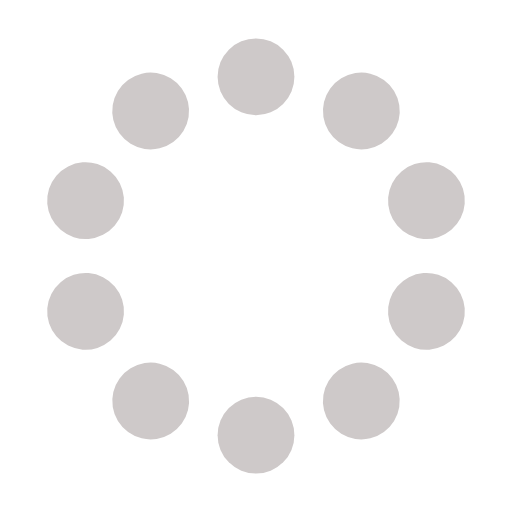
t = 0.00 s
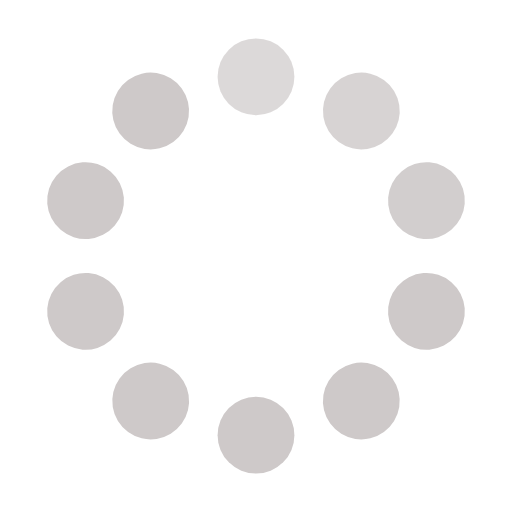
t = 0.30 s
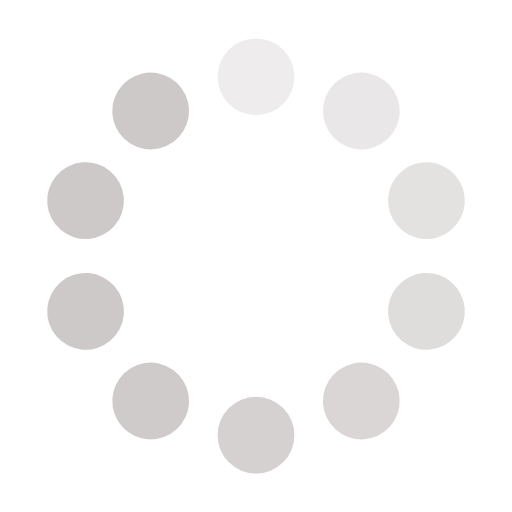
t = 0.65 s
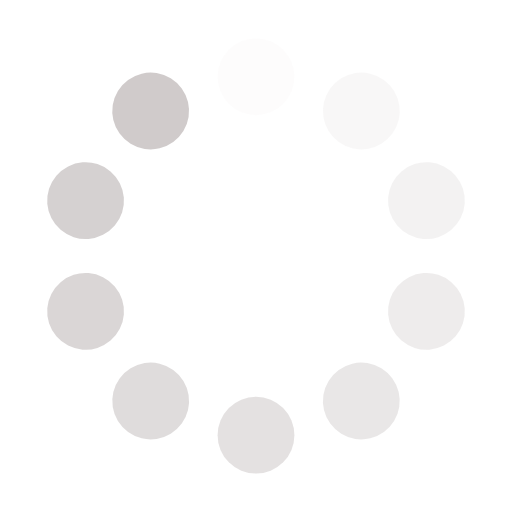
t = 0.95 s
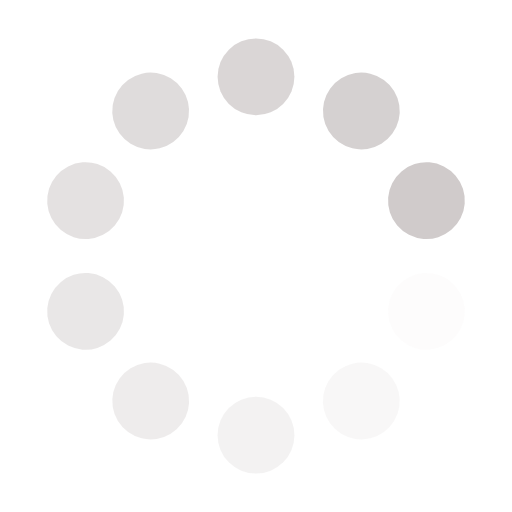
t = 1.25 s
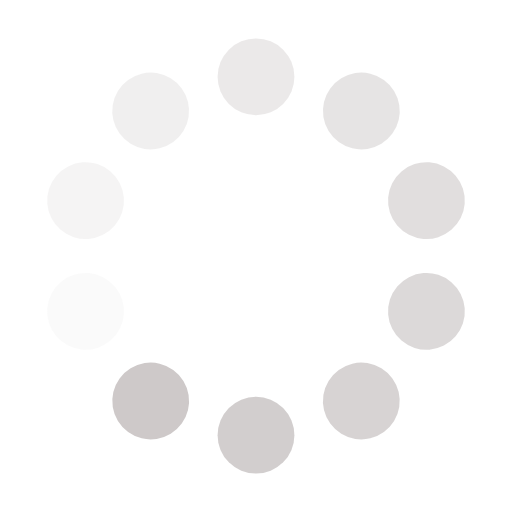
t = 1.60 s

The animated SVG that drew these frames (rendered in a browser with its animation timeline set to each time). Animation: 10 SMIL elements (animate=10); one cycle of 1.90 s, repeats indefinitely.

<svg width='100px' height='100px' xmlns="http://www.w3.org/2000/svg" viewBox="0 0 100 100" preserveAspectRatio="xMidYMid" class="uil-default"><rect x="0" y="0" width="100" height="100" fill="none" class="bk"></rect><rect  x='42.5' y='42.5' width='15' height='15' rx='30' ry='30' fill='#cec9c9' transform='rotate(0 50 50) translate(0 -35)'>  <animate attributeName='opacity' from='1' to='0' dur='1s' begin='0s' repeatCount='indefinite'/></rect><rect  x='42.5' y='42.5' width='15' height='15' rx='30' ry='30' fill='#cec9c9' transform='rotate(36 50 50) translate(0 -35)'>  <animate attributeName='opacity' from='1' to='0' dur='1s' begin='0.1s' repeatCount='indefinite'/></rect><rect  x='42.5' y='42.5' width='15' height='15' rx='30' ry='30' fill='#cec9c9' transform='rotate(72 50 50) translate(0 -35)'>  <animate attributeName='opacity' from='1' to='0' dur='1s' begin='0.2s' repeatCount='indefinite'/></rect><rect  x='42.5' y='42.5' width='15' height='15' rx='30' ry='30' fill='#cec9c9' transform='rotate(108 50 50) translate(0 -35)'>  <animate attributeName='opacity' from='1' to='0' dur='1s' begin='0.3s' repeatCount='indefinite'/></rect><rect  x='42.5' y='42.5' width='15' height='15' rx='30' ry='30' fill='#cec9c9' transform='rotate(144 50 50) translate(0 -35)'>  <animate attributeName='opacity' from='1' to='0' dur='1s' begin='0.4s' repeatCount='indefinite'/></rect><rect  x='42.5' y='42.5' width='15' height='15' rx='30' ry='30' fill='#cec9c9' transform='rotate(180 50 50) translate(0 -35)'>  <animate attributeName='opacity' from='1' to='0' dur='1s' begin='0.5s' repeatCount='indefinite'/></rect><rect  x='42.5' y='42.5' width='15' height='15' rx='30' ry='30' fill='#cec9c9' transform='rotate(216 50 50) translate(0 -35)'>  <animate attributeName='opacity' from='1' to='0' dur='1s' begin='0.6s' repeatCount='indefinite'/></rect><rect  x='42.5' y='42.5' width='15' height='15' rx='30' ry='30' fill='#cec9c9' transform='rotate(252 50 50) translate(0 -35)'>  <animate attributeName='opacity' from='1' to='0' dur='1s' begin='0.7s' repeatCount='indefinite'/></rect><rect  x='42.5' y='42.5' width='15' height='15' rx='30' ry='30' fill='#cec9c9' transform='rotate(288 50 50) translate(0 -35)'>  <animate attributeName='opacity' from='1' to='0' dur='1s' begin='0.8s' repeatCount='indefinite'/></rect><rect  x='42.5' y='42.5' width='15' height='15' rx='30' ry='30' fill='#cec9c9' transform='rotate(324 50 50) translate(0 -35)'>  <animate attributeName='opacity' from='1' to='0' dur='1s' begin='0.9s' repeatCount='indefinite'/></rect></svg>
